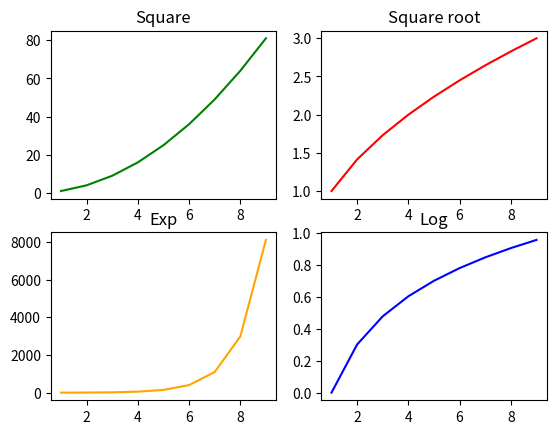

Write Python code to recreate this figure.
import numpy as np
import matplotlib.pyplot as plt
x = np.arange(1,10)
# subplot arranges plots at different positions in the window
# arguments 2, 2, 1 mean 2x2 matrix (4 positions) at the first position
plt.subplot(2,2,1) 
plt.plot(x, x*x, c='green')
plt.title('Square')
# arguments 2, 2, 2 mean 2x2 matrix (4 positions) at the second position
plt.subplot(2,2,2)
plt.plot(x, np.sqrt(x), c='red')
plt.title('Square root')
# arguments 2, 2, 3 mean 2x2 matrix (4 positions) at the third position
plt.subplot(2,2,3)
plt.plot(x, np.exp(x), c='orange')
plt.title('Exp')
# arguments 2, 2, 4 mean 2x2 matrix (4 positions) at the fourth position
plt.subplot(2,2,4)
plt.plot(x, np.log10(x), c='blue')
plt.title('Log')
plt.show() 